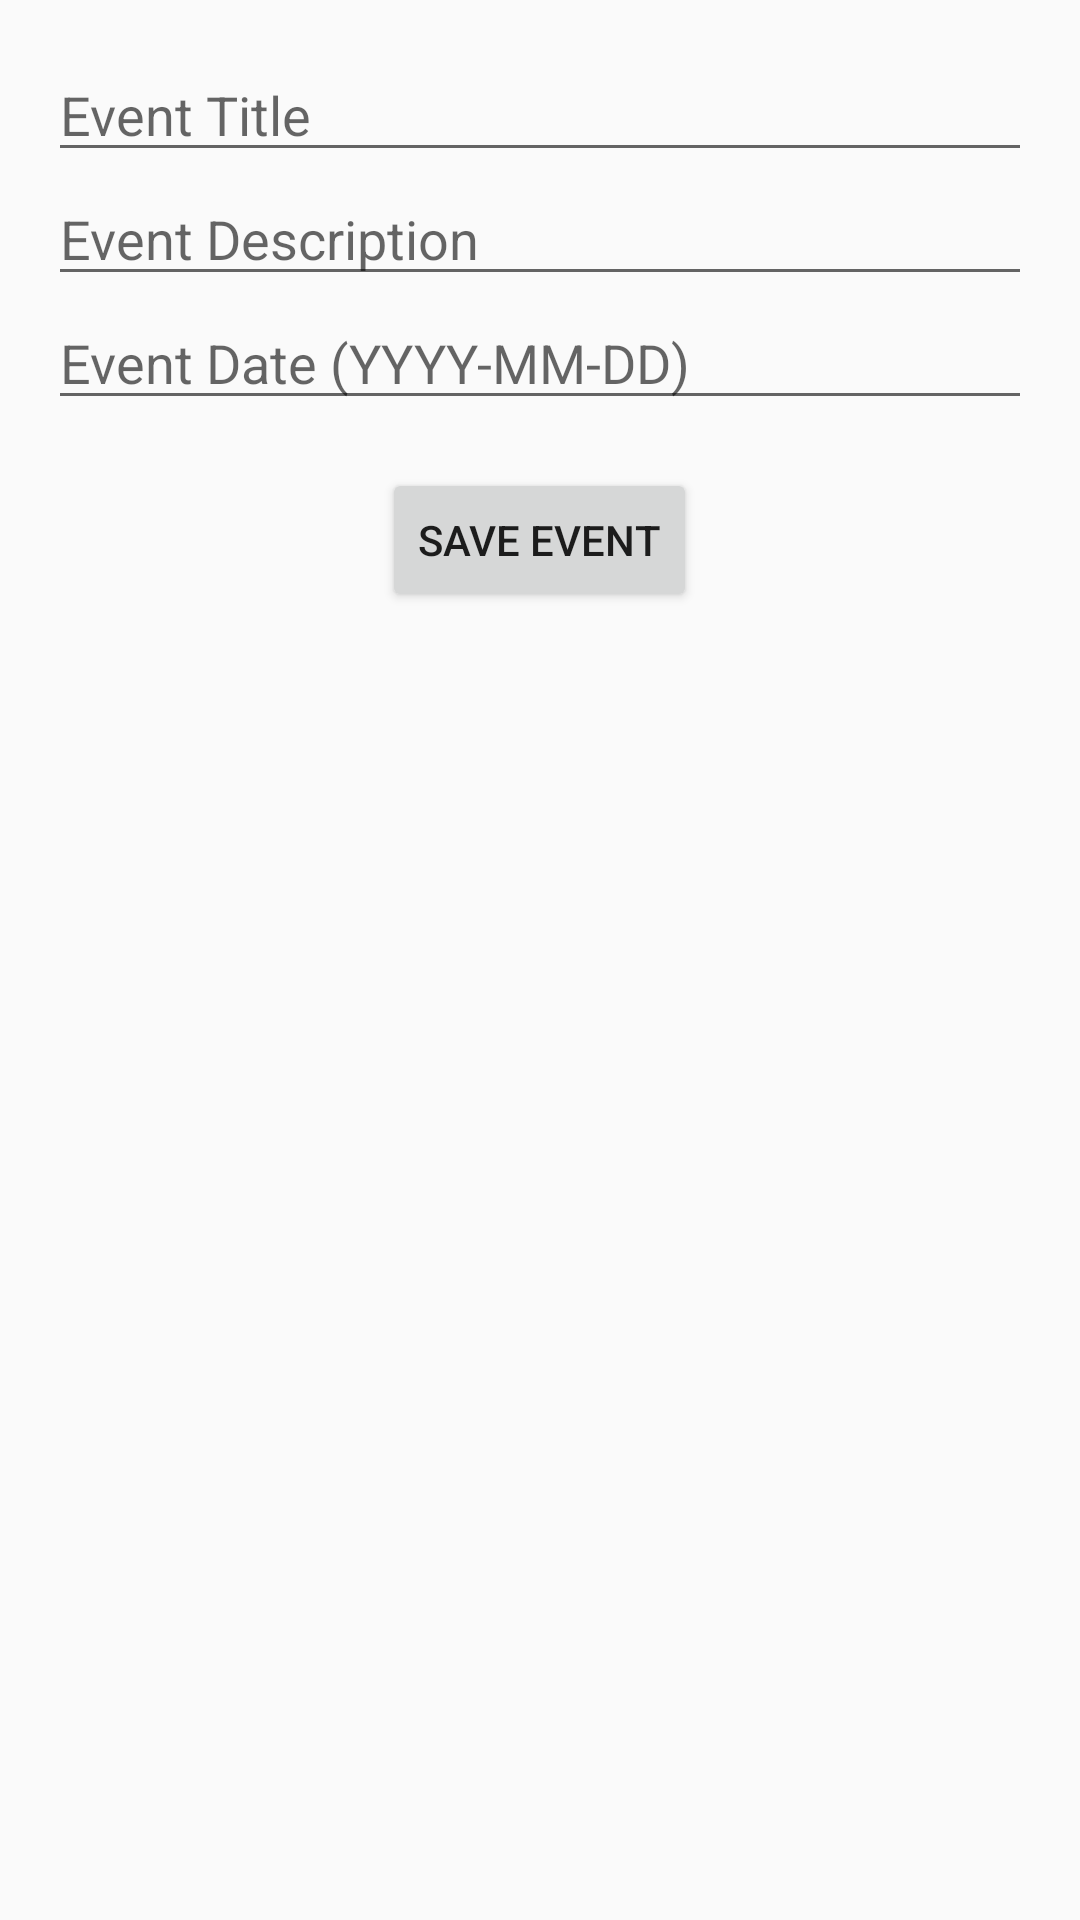

This screen was rendered from an Android layout file. Write that file and the resources it references.
<!-- AndroidManifest.xml: application theme Theme.AppCompat.Light -->
<!-- res/layout/activity_add_event.xml -->
<LinearLayout xmlns:android="http://schemas.android.com/apk/res/android"
    android:layout_width="match_parent"
    android:layout_height="match_parent"
    android:orientation="vertical"
    android:padding="16dp">

    <EditText
        android:id="@+id/titleEditText"
        android:layout_width="match_parent"
        android:layout_height="wrap_content"
        android:hint="Event Title" />

    <EditText
        android:id="@+id/descriptionEditText"
        android:layout_width="match_parent"
        android:layout_height="wrap_content"
        android:hint="Event Description" />

    <EditText
        android:id="@+id/dateEditText"
        android:layout_width="match_parent"
        android:layout_height="wrap_content"
        android:hint="Event Date (YYYY-MM-DD)" />

    <Button
        android:id="@+id/saveButton"
        android:layout_width="wrap_content"
        android:layout_height="wrap_content"
        android:text="Save Event"
        android:layout_gravity="center_horizontal"
        android:layout_marginTop="16dp" />
</LinearLayout>
<!-- resources referenced by this layout -->
<resources>

</resources>
